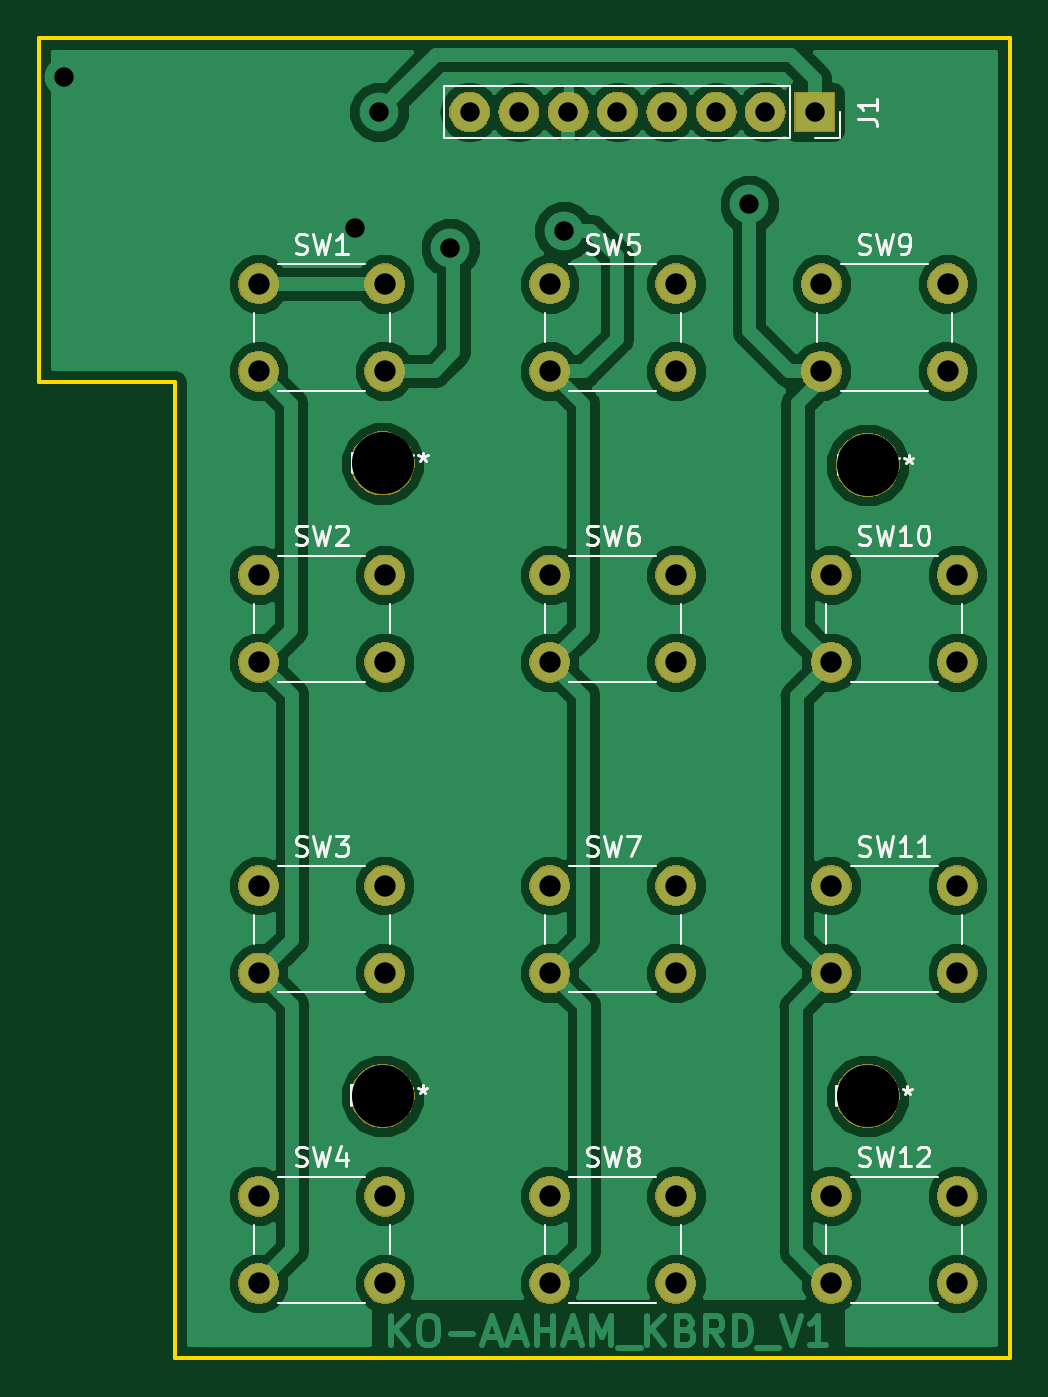
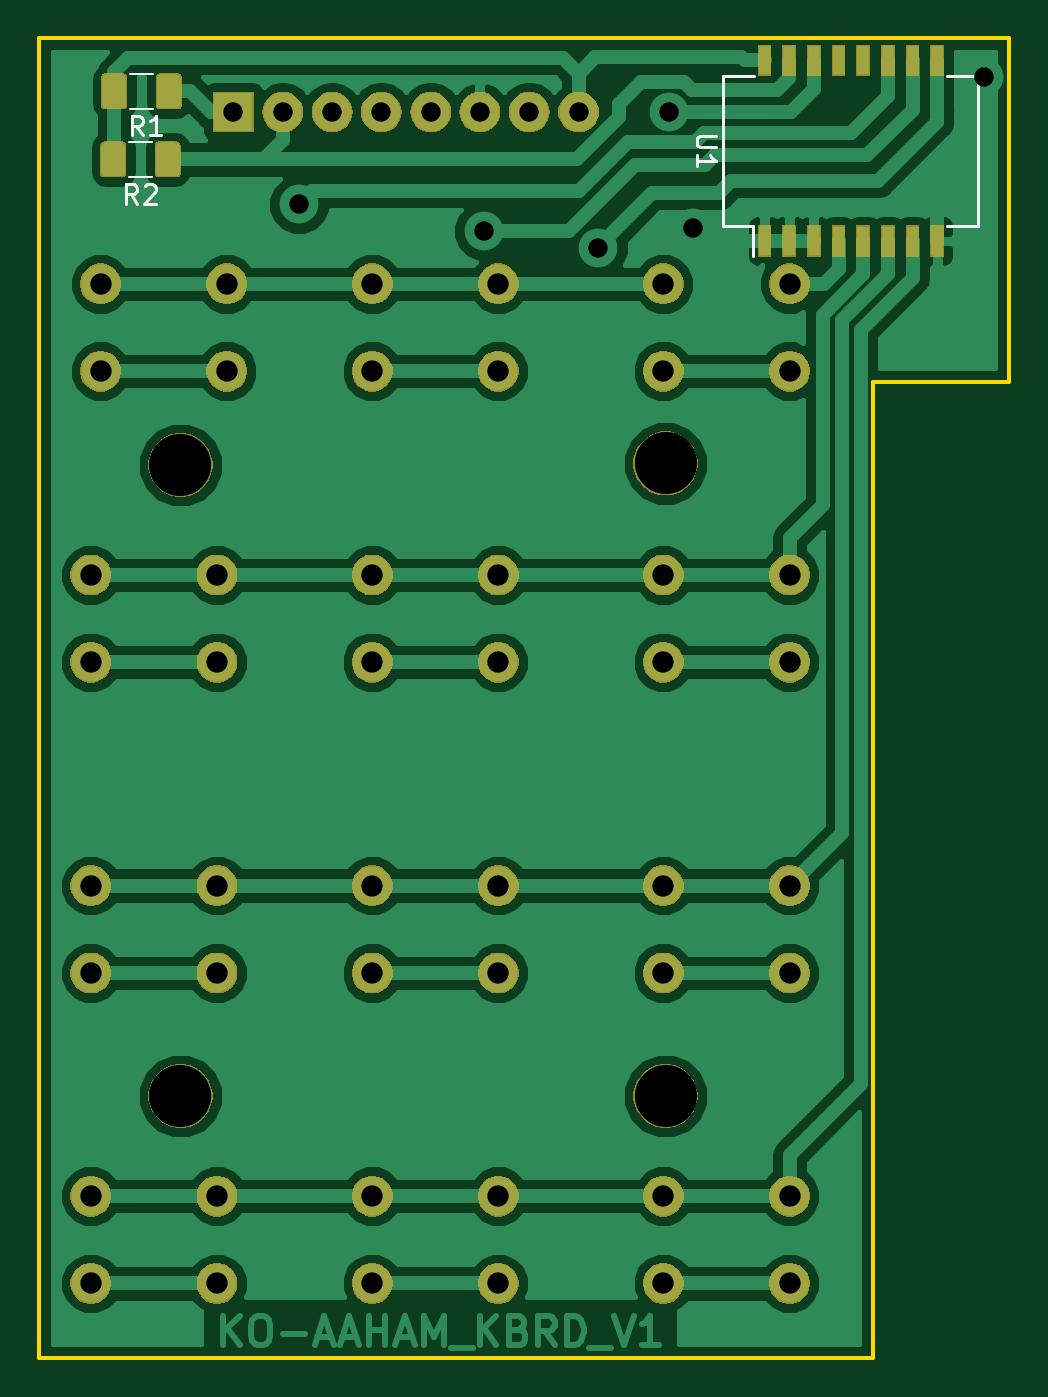
Circuit board: 11 layer files. Board 50.0 x 68.0 mm.
- bottom_copper: KEYBORD_PCB_V1-B.Cu.gbr (73348 bytes)
- bottom_mask: KEYBORD_PCB_V1-B.Mask.gbr (58549 bytes)
- paste: KEYBORD_PCB_V1-B.Paste.gbr (16154 bytes)
- bottom_silk: KEYBORD_PCB_V1-B.SilkS.gbr (2728 bytes)
- outline: KEYBORD_PCB_V1-Edge.Cuts.gbr (808 bytes)
- top_copper: KEYBORD_PCB_V1-F.Cu.gbr (72639 bytes)
- top_mask: KEYBORD_PCB_V1-F.Mask.gbr (52245 bytes)
- paste: KEYBORD_PCB_V1-F.Paste.gbr (521 bytes)
- top_silk: KEYBORD_PCB_V1-F.SilkS.gbr (19955 bytes)
- drill: KEYBORD_PCB_V1-NPTH.drl (225 bytes)
- drill: KEYBORD_PCB_V1-PTH.drl (1149 bytes)

=== bottom_copper: KEYBORD_PCB_V1-B.Cu.gbr (73348 bytes, source omitted) ===
=== bottom_mask: KEYBORD_PCB_V1-B.Mask.gbr (58549 bytes, source omitted) ===
=== paste: KEYBORD_PCB_V1-B.Paste.gbr (16154 bytes, source omitted) ===
=== bottom_silk: KEYBORD_PCB_V1-B.SilkS.gbr ===
G04 #@! TF.GenerationSoftware,KiCad,Pcbnew,5.0.2+dfsg1-1*
G04 #@! TF.CreationDate,2021-09-16T10:52:53+05:30*
G04 #@! TF.ProjectId,KEYBORD_PCB_V1,4b455942-4f52-4445-9f50-43425f56312e,rev?*
G04 #@! TF.SameCoordinates,Original*
G04 #@! TF.FileFunction,Legend,Bot*
G04 #@! TF.FilePolarity,Positive*
%FSLAX46Y46*%
G04 Gerber Fmt 4.6, Leading zero omitted, Abs format (unit mm)*
G04 Created by KiCad (PCBNEW 5.0.2+dfsg1-1) date Thu 16 Sep 2021 10:52:53 AM IST*
%MOMM*%
%LPD*%
G01*
G04 APERTURE LIST*
%ADD10C,0.120000*%
%ADD11C,0.150000*%
G04 APERTURE END LIST*
D10*
G04 #@! TO.C,R2*
X109837936Y-43500000D02*
X111042064Y-43500000D01*
X109837936Y-41680000D02*
X111042064Y-41680000D01*
G04 #@! TO.C,R1*
X110992064Y-39990000D02*
X109787936Y-39990000D01*
X110992064Y-38170000D02*
X109787936Y-38170000D01*
D11*
G04 #@! TO.C,U1*
X80415000Y-46015000D02*
X78890000Y-46015000D01*
X80415000Y-38265000D02*
X78810000Y-38265000D01*
X67265000Y-38265000D02*
X68870000Y-38265000D01*
X67265000Y-46015000D02*
X68870000Y-46015000D01*
X80415000Y-46015000D02*
X80415000Y-38265000D01*
X67265000Y-46015000D02*
X67265000Y-38265000D01*
X78890000Y-46015000D02*
X78890000Y-47540000D01*
G04 #@! TO.C,R2*
X110606666Y-44862380D02*
X110940000Y-44386190D01*
X111178095Y-44862380D02*
X111178095Y-43862380D01*
X110797142Y-43862380D01*
X110701904Y-43910000D01*
X110654285Y-43957619D01*
X110606666Y-44052857D01*
X110606666Y-44195714D01*
X110654285Y-44290952D01*
X110701904Y-44338571D01*
X110797142Y-44386190D01*
X111178095Y-44386190D01*
X110225714Y-43957619D02*
X110178095Y-43910000D01*
X110082857Y-43862380D01*
X109844761Y-43862380D01*
X109749523Y-43910000D01*
X109701904Y-43957619D01*
X109654285Y-44052857D01*
X109654285Y-44148095D01*
X109701904Y-44290952D01*
X110273333Y-44862380D01*
X109654285Y-44862380D01*
G04 #@! TO.C,R1*
X110326666Y-41342380D02*
X110660000Y-40866190D01*
X110898095Y-41342380D02*
X110898095Y-40342380D01*
X110517142Y-40342380D01*
X110421904Y-40390000D01*
X110374285Y-40437619D01*
X110326666Y-40532857D01*
X110326666Y-40675714D01*
X110374285Y-40770952D01*
X110421904Y-40818571D01*
X110517142Y-40866190D01*
X110898095Y-40866190D01*
X109374285Y-41342380D02*
X109945714Y-41342380D01*
X109660000Y-41342380D02*
X109660000Y-40342380D01*
X109755238Y-40485238D01*
X109850476Y-40580476D01*
X109945714Y-40628095D01*
G04 #@! TO.C,U1*
X80792380Y-41378095D02*
X81601904Y-41378095D01*
X81697142Y-41425714D01*
X81744761Y-41473333D01*
X81792380Y-41568571D01*
X81792380Y-41759047D01*
X81744761Y-41854285D01*
X81697142Y-41901904D01*
X81601904Y-41949523D01*
X80792380Y-41949523D01*
X81792380Y-42949523D02*
X81792380Y-42378095D01*
X81792380Y-42663809D02*
X80792380Y-42663809D01*
X80935238Y-42568571D01*
X81030476Y-42473333D01*
X81078095Y-42378095D01*
G04 #@! TD*
M02*

=== outline: KEYBORD_PCB_V1-Edge.Cuts.gbr ===
G04 #@! TF.GenerationSoftware,KiCad,Pcbnew,5.0.2+dfsg1-1*
G04 #@! TF.CreationDate,2021-09-16T10:52:53+05:30*
G04 #@! TF.ProjectId,KEYBORD_PCB_V1,4b455942-4f52-4445-9f50-43425f56312e,rev?*
G04 #@! TF.SameCoordinates,Original*
G04 #@! TF.FileFunction,Profile,NP*
%FSLAX46Y46*%
G04 Gerber Fmt 4.6, Leading zero omitted, Abs format (unit mm)*
G04 Created by KiCad (PCBNEW 5.0.2+dfsg1-1) date Thu 16 Sep 2021 10:52:53 AM IST*
%MOMM*%
%LPD*%
G01*
G04 APERTURE LIST*
%ADD10C,0.200000*%
G04 APERTURE END LIST*
D10*
X65690000Y-54070000D02*
X65690000Y-36340000D01*
X72690000Y-54070000D02*
X65690000Y-54070000D01*
X72690000Y-54070000D02*
X72690000Y-104340000D01*
X115690000Y-36340000D02*
X115690000Y-104340000D01*
X115690000Y-104340000D02*
X72690000Y-104340000D01*
X115690000Y-36340000D02*
X65690000Y-36340000D01*
M02*

=== top_copper: KEYBORD_PCB_V1-F.Cu.gbr (72639 bytes, source omitted) ===
=== top_mask: KEYBORD_PCB_V1-F.Mask.gbr (52245 bytes, source omitted) ===
=== paste: KEYBORD_PCB_V1-F.Paste.gbr ===
G04 #@! TF.GenerationSoftware,KiCad,Pcbnew,5.0.2+dfsg1-1*
G04 #@! TF.CreationDate,2021-09-16T10:52:53+05:30*
G04 #@! TF.ProjectId,KEYBORD_PCB_V1,4b455942-4f52-4445-9f50-43425f56312e,rev?*
G04 #@! TF.SameCoordinates,Original*
G04 #@! TF.FileFunction,Paste,Top*
G04 #@! TF.FilePolarity,Positive*
%FSLAX46Y46*%
G04 Gerber Fmt 4.6, Leading zero omitted, Abs format (unit mm)*
G04 Created by KiCad (PCBNEW 5.0.2+dfsg1-1) date Thu 16 Sep 2021 10:52:53 AM IST*
%MOMM*%
%LPD*%
G01*
G04 APERTURE LIST*
G04 APERTURE END LIST*
M02*

=== top_silk: KEYBORD_PCB_V1-F.SilkS.gbr (19955 bytes, source omitted) ===
=== drill: KEYBORD_PCB_V1-NPTH.drl ===
M48
;DRILL file {KiCad 5.0.2+dfsg1-1} date Thu 16 Sep 2021 10:52:41 AM IST
;FORMAT={-:-/ absolute / inch / decimal}
FMAT,2
INCH,TZ
T1C0.1260
%
G90
G05
T1
X4.2669Y-3.5764
X3.2831Y-3.5764
X4.2669Y-2.2965
X3.2831Y-2.2933
T0
M30

=== drill: KEYBORD_PCB_V1-PTH.drl ===
M48
;DRILL file {KiCad 5.0.2+dfsg1-1} date Thu 16 Sep 2021 10:52:41 AM IST
;FORMAT={-:-/ absolute / inch / decimal}
FMAT,2
INCH,TZ
T1C0.0394
T2C0.0433
%
G90
G05
T1
X2.6374Y-1.5102
X3.2272Y-1.8165
X3.2756Y-1.5803
X3.4205Y-1.8559
X3.6508Y-1.822
X4.0268Y-1.7681
X3.4594Y-1.5807
X3.5594Y-1.5807
X3.6594Y-1.5807
X3.7594Y-1.5807
X3.8594Y-1.5807
X3.9594Y-1.5807
X4.0594Y-1.5807
X4.1594Y-1.5807
T2
X3.0315Y-1.9291
X3.0315Y-2.1063
X3.2874Y-1.9291
X3.2874Y-2.1063
X4.1929Y-3.1496
X4.1929Y-3.3268
X4.4488Y-3.1496
X4.4488Y-3.3268
X3.0315Y-3.1496
X3.0315Y-3.3268
X3.2874Y-3.1496
X3.2874Y-3.3268
X4.1732Y-1.9291
X4.1732Y-2.1063
X4.4291Y-1.9291
X4.4291Y-2.1063
X3.622Y-1.9291
X3.622Y-2.1063
X3.878Y-1.9291
X3.878Y-2.1063
X3.0315Y-3.7795
X3.0315Y-3.9567
X3.2874Y-3.7795
X3.2874Y-3.9567
X3.622Y-3.1496
X3.622Y-3.3268
X3.878Y-3.1496
X3.878Y-3.3268
X3.622Y-3.7795
X3.622Y-3.9567
X3.878Y-3.7795
X3.878Y-3.9567
X3.622Y-2.5197
X3.622Y-2.6969
X3.878Y-2.5197
X3.878Y-2.6969
X4.1929Y-3.7795
X4.1929Y-3.9567
X4.4488Y-3.7795
X4.4488Y-3.9567
X3.0315Y-2.5197
X3.0315Y-2.6969
X3.2874Y-2.5197
X3.2874Y-2.6969
X4.1929Y-2.5197
X4.1929Y-2.6969
X4.4488Y-2.5197
X4.4488Y-2.6969
T0
M30

